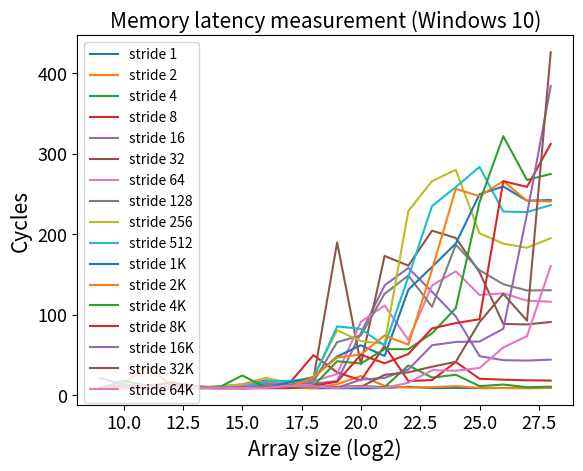

Source code (Python):
import matplotlib.pyplot as plt

stride = [1, 2, 4, 8, 16, 32, 64, 128, 256, 512, 1024, 2048, 4096, 8192, 16384, 32768, 65536]
stride_str = ['1', '2', '4', '8', '16', '32', '64', '128', '256', '512', '1K', '2K', '4K', '8K', '16K', '32K', '64K']

array_size = [9, 10, 11, 12, 13, 14, 15, 16, 17, 18, 19, 20, 21, 22, 23, 24, 25, 26, 27, 28]

stride1_cycles = [9.433120, 9.376280, 10.671300, 9.891060, 8.472290, 9.221780, 9.407920, 8.710440, 9.189470, 8.460760, 8.489000, 8.479300, 8.736610, 10.269660, 8.603700, 8.818350, 8.541760, 8.782740, 8.627230, 9.029210]
stride2_cycles = [8.400120, 13.277550, 37.312670, 11.731800, 10.596940, 8.652970, 9.091850, 8.609640, 8.981090, 8.463650, 13.448290, 23.704180, 11.457760, 9.244650, 9.814320, 11.061820, 8.888090, 8.780770, 8.499730, 8.881880]
stride4_cycles = [8.405320, 17.756520, 11.457380, 14.893530, 8.990270, 10.915580, 12.758560,11.100820, 9.833970, 9.940910, 9.980530, 11.385260, 9.773380, 36.775470, 21.717730, 25.195770, 11.072380, 13.035300, 9.744540, 10.419730]
stride8_cycles = [8.717290, 9.222240, 8.911030, 9.170120, 9.201230, 9.311320, 12.036650, 16.115560, 14.971890, 49.552780, 28.231010, 18.294210, 61.064020, 17.378650, 18.607760, 41.123610, 20.254470, 19.076560, 18.312090, 17.960580]
stride16_cycles = [20.993260, 13.206090, 8.856350, 8.788210, 9.173000, 9.107100, 13.236470, 14.006240, 13.962120, 14.168560, 17.410440, 77.031530, 136.261650, 157.966920, 128.184750, 97.570220, 48.313440, 43.350090, 42.832060, 44.039120]
stride32_cycles = [8.997120, 8.906380, 8.919730, 16.061720, 11.290520, 9.008680, 11.914210, 18.297000, 13.424880, 19.616880, 189.704230, 38.304260, 172.891290, 160.869050, 204.299110, 195.199480, 152.630340, 88.340240, 87.731640, 90.797380]
stride64_cycles =[9.694030, 8.581330, 8.953090, 9.163740, 9.013590, 9.459880, 11.711440, 16.966900, 13.907440, 17.055470, 26.172620, 90.948160, 111.307660, 68.460640, 136.271020, 153.748090, 124.408800, 126.432730, 117.331090, 115.938820]
stride128_cycles = [8.473320, 8.724030, 8.704330, 8.749940, 8.693560, 8.687440, 10.462770, 13.566440, 13.555230, 16.416060, 65.809080, 74.131750, 125.839190, 148.516470, 109.741680, 186.780740, 155.156150, 137.755300, 129.963970, 130.288000]
stride256_cycles = [10.010730, 11.989120, 8.985890, 9.855270, 9.886230, 10.188350, 13.581360, 21.316150, 15.152830, 22.804920, 80.388910, 67.111310, 63.558470, 228.799540, 265.901730, 279.973170, 200.920440, 188.256730, 183.001470, 194.884510]
stride512_cycles = [8.441350, 12.225950, 8.835380, 8.771410, 8.789440, 8.697090, 9.429500, 16.945850, 17.641790, 20.623890, 85.285570, 82.220510, 61.325560, 146.934530, 234.968100, 258.517680, 283.449040, 228.027590, 227.357700, 236.173710]
stride1k_cycles = [8.786000, 12.046280, 8.905880, 9.642010, 8.767500, 9.387670, 8.624850, 9.053880, 15.837470, 22.035040, 47.855940, 61.858670, 48.556680, 130.881970, 159.323020, 188.296440, 249.542630, 259.269880, 241.419470, 242.406090]
stride2k_cycles = [8.431620, 11.293140, 12.496440, 9.110180, 9.197290, 8.710420, 8.671380, 8.652350, 9.729810, 21.968880, 46.589290, 50.370400, 74.048700, 62.556860, 156.064850, 256.222440, 247.185940, 265.872470, 241.547510, 240.576120]
stride4k_cycles = [8.394240, 9.774220, 9.126440, 8.854470, 8.683060, 9.120090, 24.351630, 9.279130, 9.080380, 11.414700, 41.983720, 39.158260, 57.096020, 56.960850, 76.778410, 107.999430, 239.802710, 321.700780, 267.300680, 274.780530]
stride8k_cycles = [8.692180, 9.683950, 8.757910, 8.395240, 8.606710, 8.397120, 8.427760, 8.605060, 8.431910, 11.563910, 16.571350, 50.056480, 39.490230, 51.004420, 82.845620, 89.437240, 94.238780, 265.781650, 258.740910, 312.101620]
stride16k_cycles = [8.446710, 8.608650, 9.009760, 8.994690, 9.272910, 9.380660, 10.066670, 10.583400, 10.625560, 11.240400, 9.099320, 19.101540, 21.320470, 31.764090, 61.916830, 65.999920, 66.478920, 82.319420, 224.969030, 383.913680]
stride32k_cycles = [8.779060, 10.248400, 11.889670, 9.692400, 8.995960, 8.602000, 8.436410, 9.013460, 9.390060, 10.339550, 10.072680, 10.142800, 25.134300, 28.266470, 35.188410, 41.314500, 90.591210, 125.705340, 92.423170, 425.997000]
stride64k_cycles = [8.401560, 8.904740, 10.969670, 8.789470, 8.822650, 9.109680, 8.651670, 8.840940, 11.324590, 10.581840, 8.921710, 10.569170, 8.687640, 15.251260, 30.902470, 30.217710, 33.658760, 59.144440, 73.195920, 160.299620]

plt.plot(array_size, stride1_cycles)
plt.plot(array_size, stride2_cycles)
plt.plot(array_size, stride4_cycles)
plt.plot(array_size, stride8_cycles)
plt.plot(array_size, stride16_cycles)
plt.plot(array_size, stride32_cycles)
plt.plot(array_size, stride64_cycles)
plt.plot(array_size, stride128_cycles)
plt.plot(array_size, stride256_cycles)
plt.plot(array_size, stride512_cycles)
plt.plot(array_size, stride1k_cycles)
plt.plot(array_size, stride2k_cycles)
plt.plot(array_size, stride4k_cycles)
plt.plot(array_size, stride8k_cycles)
plt.plot(array_size, stride16k_cycles)
plt.plot(array_size, stride32k_cycles)
plt.plot(array_size, stride64k_cycles)

plt.title("Memory latency measurement (Windows 10)", fontsize=15)
plt.xlabel("Array size (log2)", fontsize=15)
plt.ylabel("Cycles", fontsize=15)

plt.tick_params(axis="both", which="major", labelsize=13)
plt.tick_params(axis="both", which="minor", labelsize=13)

plt.legend(['stride 1', 'stride 2','stride 4','stride 8','stride 16','stride 32','stride 64','stride 128','stride 256','stride 512','stride 1K','stride 2K','stride 4K','stride 8K','stride 16K','stride 32K','stride 64K'], loc='upper left')

plt.show()
